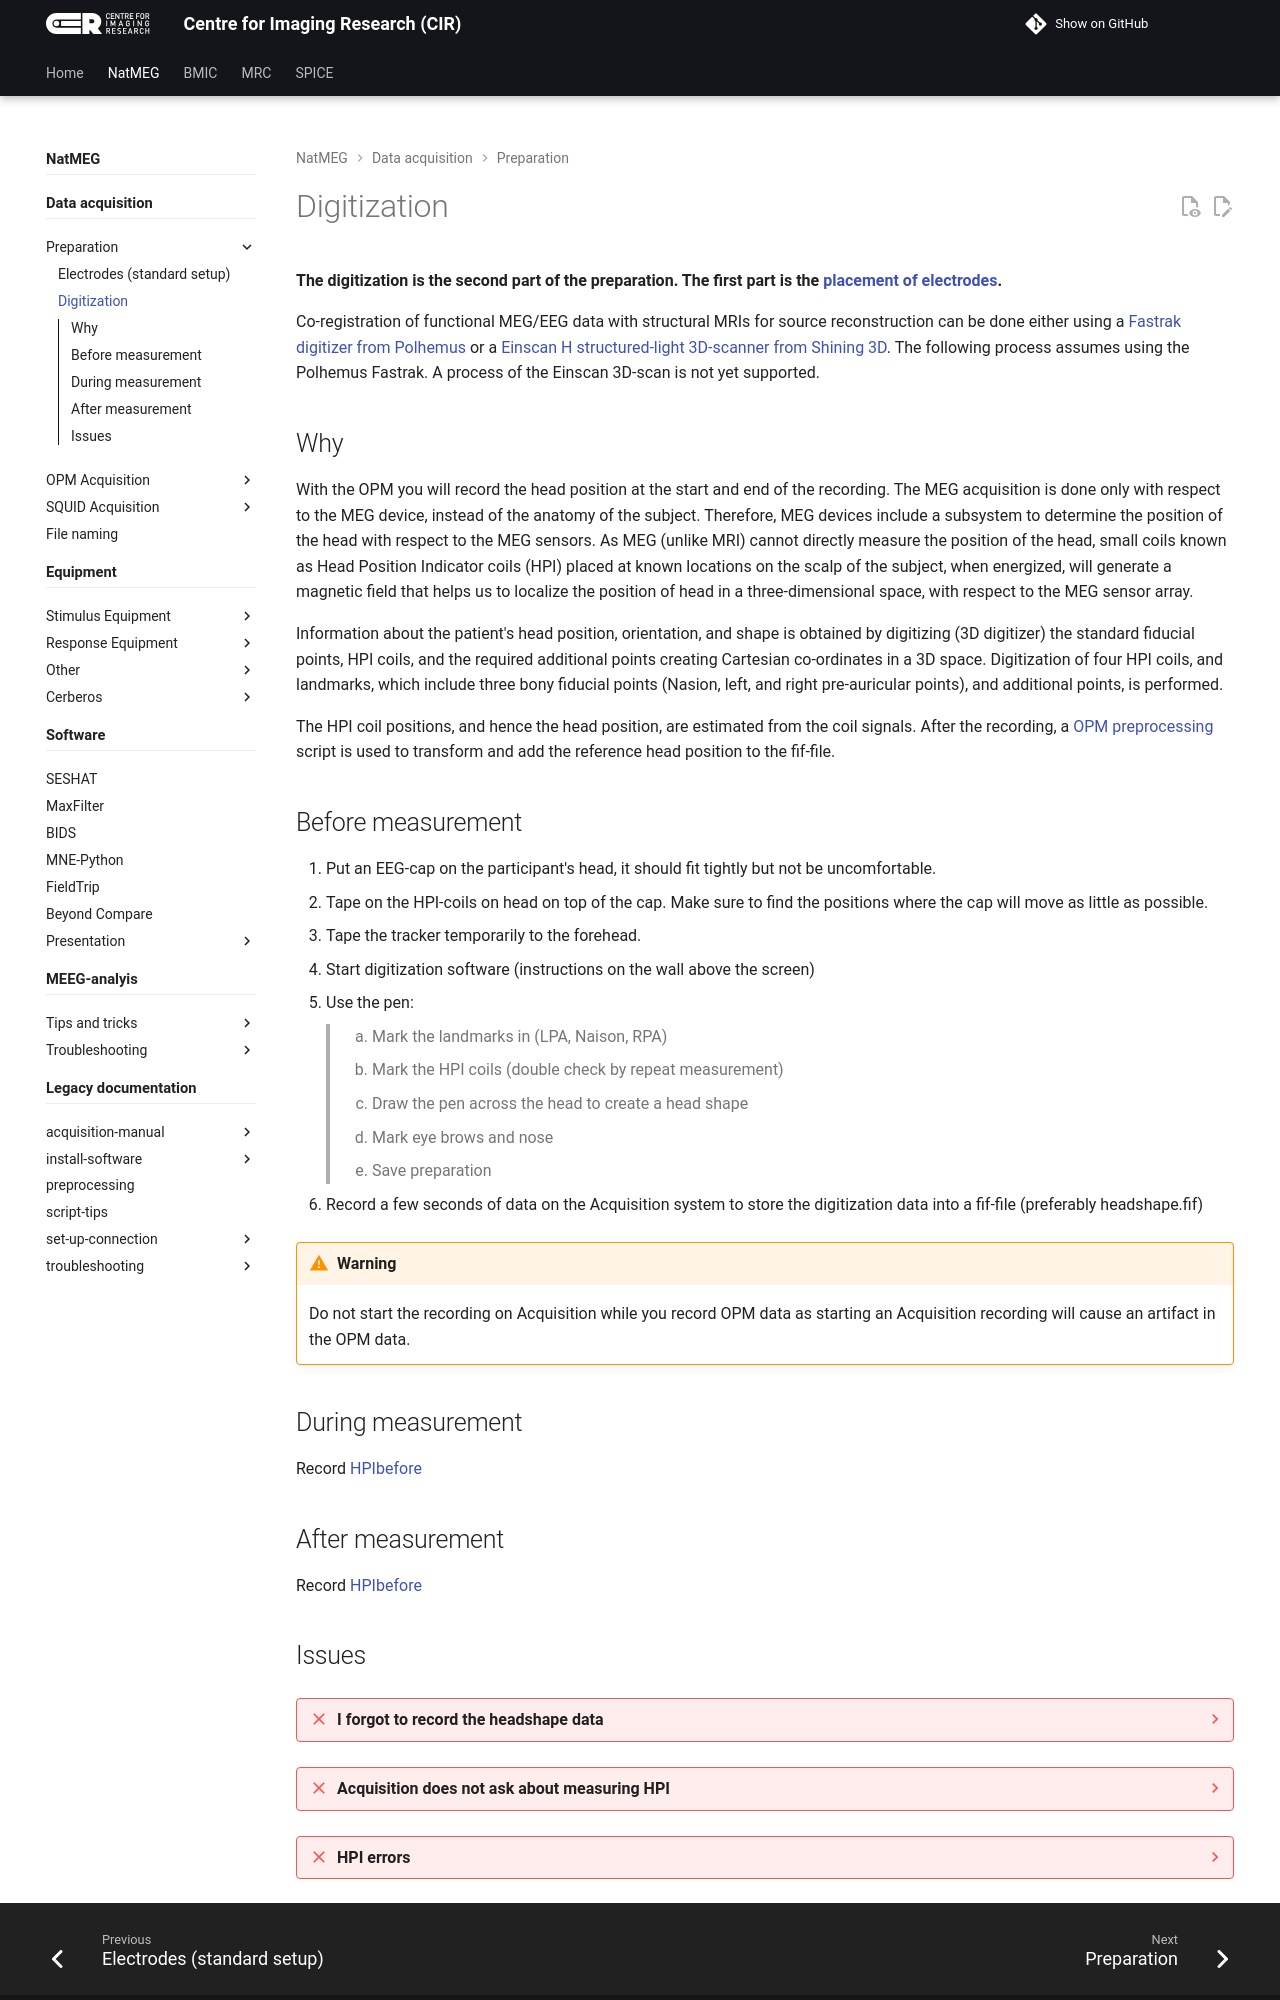

repository: k-CIR/cir-wiki · page: natmeg/preparation/02_Digitization-hpi/index.html · generator: mkdocs

---
title: Digitization
---

# Digitization

**The digitization is the second part of the preparation. The first part is the [placement of electrodes](01_Electrodes-standard-setup.md).**

Co-registration of functional MEG/EEG data with structural MRIs for source reconstruction can be done either using a [Fastrak digitizer from Polhemus](https://natmeg.se/onewebmedia/Shining%203D%20EXScan%20H%20User%20Manual%20V1.2.1.0-2.pdf) or a [Einscan H structured-light 3D-scanner from Shining 3D](https://pom-craft.files.svdcdn.com/staging/downloads/FASTRAK_Digitizer_Brochure.pdf?dm=1767106453). The following process assumes using the Polhemus Fastrak. A process of the Einscan 3D-scan is not yet supported.


## Why

With the OPM you will record the head position at the start and end of the recording. The MEG acquisition is done only with respect to the MEG device, instead of the anatomy of the subject. Therefore, MEG devices include a subsystem to determine the position of the head with respect to the MEG sensors. As MEG (unlike MRI) cannot directly measure the position of the head, small coils known as Head Position Indicator coils (HPI) placed at known locations on the scalp of the subject, when energized, will generate a magnetic field that helps us to localize the position of head in a three-dimensional space, with respect to the MEG sensor array.

Information about the patient's head position, orientation, and shape is obtained by digitizing (3D digitizer) the standard fiducial points, HPI coils, and the required additional points creating Cartesian co-ordinates in a 3D space. Digitization of four HPI coils, and landmarks, which include three bony fiducial points (Nasion, left, and right pre-auricular points), and additional points, is performed.

The HPI coil positions, and hence the head position, are estimated from the coil signals. After the recording, a [OPM preprocessing](https://github.com/k-CIR/NatMEG-utils/blob/main/opm_preprocess.py) script is used to transform and add the reference head position to the fif-file.

## Before measurement

1. Put an EEG-cap on the participant's head, it should fit tightly but not be uncomfortable. 
2. Tape on the HPI-coils on head on top of the cap. Make sure to find the positions where the cap will move as little as possible.
3. Tape the tracker temporarily to the forehead.
4. Start digitization software (instructions on the wall above the screen)
5. Use the pen:
   > 1. Mark the landmarks in (LPA, Naison, RPA)
   > 2. Mark the HPI coils (double check by repeat measurement)
   > 3. Draw the pen across the head to create a head shape
   > 4. Mark eye brows and nose
   > 5. Save preparation
6. Record a few seconds of data on the Acquisition system to store the digitization data into a fif-file (preferably headshape.fif)

!!! warning
    Do not start the recording on Acquisition while you record OPM data as starting an Acquisition recording will cause an artifact in the OPM data.

## During measurement
Record [HPIbefore](../opm-acquisition/01_OPM-Acquisition.md#hpi-pre)

## After measurement
Record [HPIbefore](../opm-acquisition/01_OPM-Acquisition.md#hpi-post-optional)
